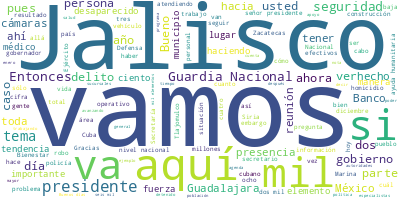

Source data for this figure (header and first rows):
Participante, Texto, Sentimiento, Palabras, Dia, Mes, Anio
PRESIDENTE ANDRES MANUEL LOPEZ OBRADOR, Buenos días. Hay un poco de frío, pero a…, 0.0, 12, 10, 02, 2023
PRESIDENTE ANDRES MANUEL LOPEZ OBRADOR, Nos da muchísimo gusto estar aquí, en Za…, 0.0, 47, 10, 02, 2023
PRESIDENTE ANDRES MANUEL LOPEZ OBRADOR, Esta conferencia se está realizando aquí…, 0.0, 46, 10, 02, 2023
PRESIDENTE ANDRES MANUEL LOPEZ OBRADOR, Vamos a escuchar al gobernador. Posterio…, 0.0, 70, 10, 02, 2023
PRESIDENTE ANDRES MANUEL LOPEZ OBRADOR, Se actuó de parte nuestra muy rápido, pr…, 0.0, 69, 10, 02, 2023
PRESIDENTE ANDRES MANUEL LOPEZ OBRADOR, Bueno, pues vamos a darle la palabra a E…, 0.0, 9, 10, 02, 2023
ENRIQUE ALFARO RAMIREZ, Bueno, muchas gracias, señor presidente.…, 0.0, 43, 10, 02, 2023
ENRIQUE ALFARO RAMIREZ, Fue una reunión por la mañana, como siem…, 0.0, 36, 10, 02, 2023
ENRIQUE ALFARO RAMIREZ, Me parece que es importante resaltar que…, 0.0, 53, 10, 02, 2023
ENRIQUE ALFARO RAMIREZ, El mes de enero, que fue un mes complejo…, 0.0, 62, 10, 02, 2023
ENRIQUE ALFARO RAMIREZ, Y pudimos sobre todo platicar con el pre…, 0.0, 16, 10, 02, 2023
ENRIQUE ALFARO RAMIREZ, Hablamos sobre la posibilidad de trabaja…, 0.0, 29, 10, 02, 2023
ENRIQUE ALFARO RAMIREZ, Sobre los operativos que tenemos en los …, 0.0, 36, 10, 02, 2023
ENRIQUE ALFARO RAMIREZ, Estamos también avanzando bien con la es…, 0.0, 29, 10, 02, 2023
ENRIQUE ALFARO RAMIREZ, Y, sobre todo, pudimos informarle al pre…, 0.0, 38, 10, 02, 2023
ENRIQUE ALFARO RAMIREZ, Creo que fue una reunión positiva en la …, 0.0, 85, 10, 02, 2023
ENRIQUE ALFARO RAMIREZ, Creemos que vamos bien, la evaluación qu…, 0.0, 36, 10, 02, 2023
ENRIQUE ALFARO RAMIREZ, Y, bueno, me parece que después de la re…, 0.0, 76, 10, 02, 2023
ENRIQUE ALFARO RAMIREZ, Y, en general, como siempre ha sido con …, 0.0, 35, 10, 02, 2023
ENRIQUE ALFARO RAMIREZ, Vamos avanzando con solidez en el tema d…, 0.0, 49, 10, 02, 2023
ENRIQUE ALFARO RAMIREZ, Quedamos luego a sus órdenes por si hubi…, 0.0, 10, 10, 02, 2023
ENRIQUE ALFARO RAMIREZ, Gracias, presidente., 0.0, 2, 10, 02, 2023
LUIS CRESENCIO SANDOVAL GONZALEZ, Con su permiso, señor presidente. Muy bu…, 0.0, 10, 10, 02, 2023
LUIS CRESENCIO SANDOVAL GONZALEZ, Vamos a informar sobre la situación de s…, 0.0, 74, 10, 02, 2023
LUIS CRESENCIO SANDOVAL GONZALEZ, Adelante. La incidencia delictiva en lo …, 0.0, 55, 10, 02, 2023
LUIS CRESENCIO SANDOVAL GONZALEZ, El robo de vehículos tiene el cuarto lug…, 0.0, 66, 10, 02, 2023
LUIS CRESENCIO SANDOVAL GONZALEZ, El robo de transportes, en noveno lugar …, 0.0, 23, 10, 02, 2023
LUIS CRESENCIO SANDOVAL GONZALEZ, La extorsión también en noveno lugar, 83…, 0.0, 21, 10, 02, 2023
LUIS CRESENCIO SANDOVAL GONZALEZ, Homicidios dolosos, 11 lugar a nivel nac…, 0.0, 35, 10, 02, 2023
LUIS CRESENCIO SANDOVAL GONZALEZ, Robo a casa habitación, 243 eventos en d…, 0.0, 27, 10, 02, 2023
LUIS CRESENCIO SANDOVAL GONZALEZ, La trata de personas tiene el 25 lugar a…, 0.0, 37, 10, 02, 2023
LUIS CRESENCIO SANDOVAL GONZALEZ, El secuestro, en diciembre solamente se …, 0.0, 25, 10, 02, 2023
LUIS CRESENCIO SANDOVAL GONZALEZ, El total de delitos de impacto tiene el …, 0.0, 29, 10, 02, 2023
LUIS CRESENCIO SANDOVAL GONZALEZ, Considerando los homicidios dolosos por …, 0.0, 45, 10, 02, 2023
LUIS CRESENCIO SANDOVAL GONZALEZ, Esos mismos homicidios dolosos por cada …, 0.0, 35, 10, 02, 2023
LUIS CRESENCIO SANDOVAL GONZALEZ, En cuanto a los municipios con mayor índ…, 0.0, 63, 10, 02, 2023
LUIS CRESENCIO SANDOVAL GONZALEZ, Pero también vamos a ver en la siguiente…, 0.0, 89, 10, 02, 2023
LUIS CRESENCIO SANDOVAL GONZALEZ, Una parte importante mencionar, las cáma…, 0.0, 28, 10, 02, 2023
LUIS CRESENCIO SANDOVAL GONZALEZ, Y aquí vamos los municipios con mayor pr…, 0.0, 48, 10, 02, 2023
LUIS CRESENCIO SANDOVAL GONZALEZ, En cuanto a fuerzas de seguridad federal…, 0.0, 88, 10, 02, 2023
LUIS CRESENCIO SANDOVAL GONZALEZ, Las fuerzas federales sumadas a las esta…, 0.0, 82, 10, 02, 2023
LUIS CRESENCIO SANDOVAL GONZALEZ, En cuanto a construcción de las compañía…, 0.0, 108, 10, 02, 2023
LUIS CRESENCIO SANDOVAL GONZALEZ, Adicionalmente a estas instalaciones, ta…, 0.0, 44, 10, 02, 2023
LUIS CRESENCIO SANDOVAL GONZALEZ, Bueno, en total tendrán para el final de…, 0.0, 19, 10, 02, 2023
LUIS CRESENCIO SANDOVAL GONZALEZ, En cuanto a los recursos federales y est…, 0.0, 48, 10, 02, 2023
LUIS CRESENCIO SANDOVAL GONZALEZ, Sobre aseguramientos que se han presenta…, 0.0, 102, 10, 02, 2023
LUIS CRESENCIO SANDOVAL GONZALEZ, En cuanto a búsqueda y rescate, se han p…, 0.0, 30, 10, 02, 2023
LUIS CRESENCIO SANDOVAL GONZALEZ, En cuanto al Plan DN-III, Plan Marina y …, 0.0, 95, 10, 02, 2023
LUIS CRESENCIO SANDOVAL GONZALEZ, Por parte de la situación de seguridad p…, 0.0, 20, 10, 02, 2023
LUIS CRESENCIO SANDOVAL GONZALEZ, Sobre la fuerza de ayuda humanitaria de …, 0.0, 111, 10, 02, 2023
LUIS CRESENCIO SANDOVAL GONZALEZ, ¿Qué han hecho?, 0.0, 3, 10, 02, 2023
LUIS CRESENCIO SANDOVAL GONZALEZ, La siguiente lámina, por favor. Llevan e…, 0.0, 48, 10, 02, 2023
LUIS CRESENCIO SANDOVAL GONZALEZ, Aquí tenemos de lado izquierdo los resul…, 0.0, 26, 10, 02, 2023
LUIS CRESENCIO SANDOVAL GONZALEZ, Como se mencionaba el día de ayer, aquí …, 0.0, 57, 10, 02, 2023
LUIS CRESENCIO SANDOVAL GONZALEZ, Adelante. Tenemos algunas fotografías y …, 0.0, 15, 10, 02, 2023
LUIS CRESENCIO SANDOVAL GONZALEZ, Bien, la que sigue, por favor. La fuerza…, 0.0, 63, 10, 02, 2023
LUIS CRESENCIO SANDOVAL GONZALEZ, De tal manera que se organizó muy rápido…, 0.0, 67, 10, 02, 2023
LUIS CRESENCIO SANDOVAL GONZALEZ, Se organizaron dos tripulaciones para po…, 0.0, 63, 10, 02, 2023
LUIS CRESENCIO SANDOVAL GONZALEZ, En los resultados que tenemos hasta ahor…, 0.0, 51, 10, 02, 2023
LUIS CRESENCIO SANDOVAL GONZALEZ, Y cuerpos recuperados, van 11 cuerpos., 0.0, 6, 10, 02, 2023
... 212 more rows
